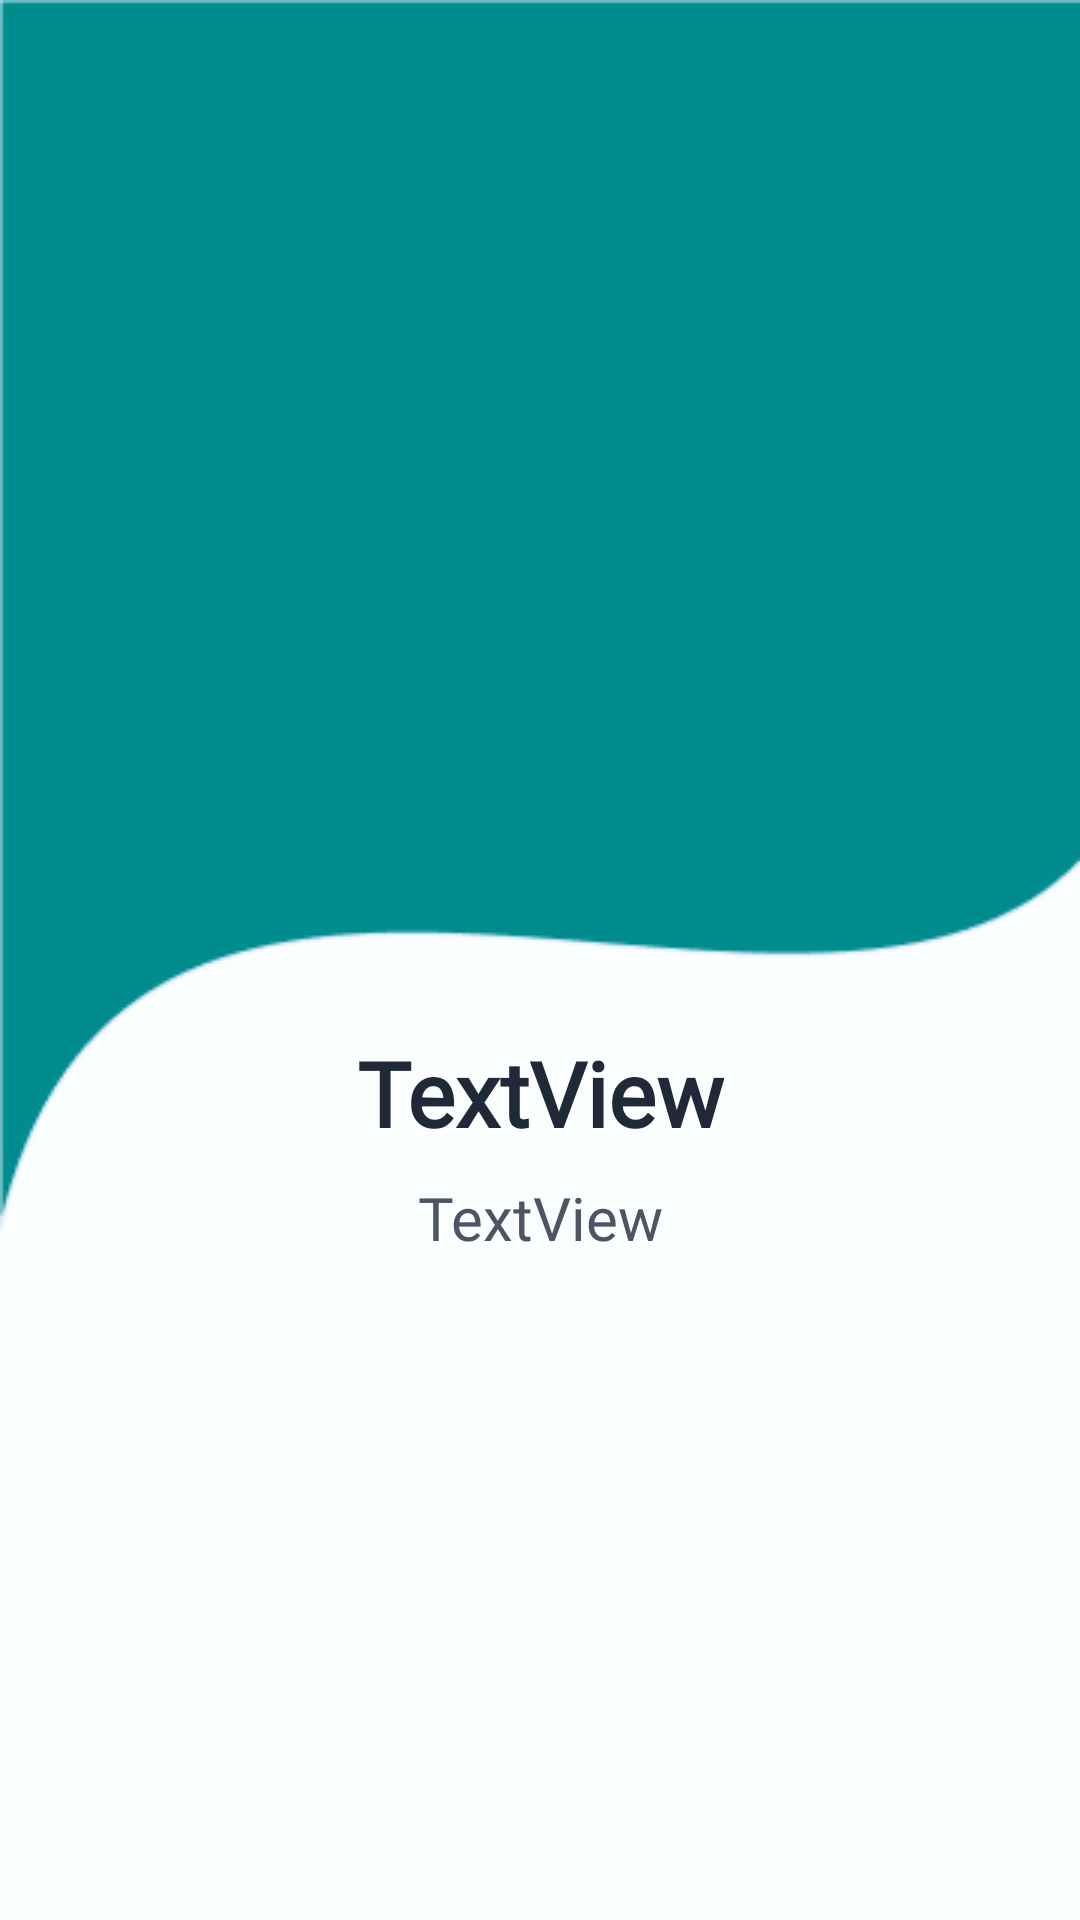

Reconstruct the res/layout file that produces this screen, plus the resources it refers to.
<!-- AndroidManifest.xml: application theme Theme.Kumat -->
<!-- res/layout/layout_screen.xml -->
<?xml version="1.0" encoding="utf-8"?>
<androidx.constraintlayout.widget.ConstraintLayout xmlns:android="http://schemas.android.com/apk/res/android"
    xmlns:app="http://schemas.android.com/apk/res-auto"
    xmlns:tools="http://schemas.android.com/tools"
    android:layout_width="match_parent"
    android:layout_height="match_parent"
    android:background="@drawable/bgonboarding">

    <androidx.constraintlayout.widget.Guideline
        android:id="@+id/guideline"
        android:layout_width="wrap_content"
        android:layout_height="wrap_content"
        android:orientation="horizontal"
        app:layout_constraintGuide_percent="0.56882256" />

    <TextView
        android:id="@+id/intro_title"
        android:layout_width="wrap_content"
        android:layout_height="wrap_content"
        android:layout_marginStart="16dp"
        android:layout_marginLeft="16dp"
        android:layout_marginEnd="16dp"
        android:layout_marginRight="16dp"
        android:layout_marginBottom="8dp"
        android:text="TextView"
        android:textColor="#1F2937"
        android:textSize="30dp"
        android:textStyle="bold"
        android:fontFamily="@font/roboto"
        app:layout_constraintBottom_toTopOf="@+id/guideline"
        app:layout_constraintEnd_toEndOf="parent"
        app:layout_constraintStart_toStartOf="parent"
        app:layout_constraintTop_toTopOf="@+id/guideline"
        app:layout_constraintVertical_bias="0.0" />

    <TextView
        android:id="@+id/intro_description"
        android:layout_width="0dp"
        android:layout_height="wrap_content"
        android:layout_marginStart="32dp"
        android:layout_marginLeft="32dp"
        android:layout_marginTop="8dp"
        android:layout_marginEnd="32dp"
        android:layout_marginRight="32dp"
        android:layout_marginBottom="8dp"
        android:lineSpacingExtra="16dp"
        android:text="TextView"
        android:textAlignment="center"
        android:textSize="20dp"
        android:textColor="#4B5563"
        android:fontFamily="@font/roboto"
        android:textStyle="normal"
        app:layout_constraintBottom_toBottomOf="parent"
        app:layout_constraintEnd_toEndOf="parent"
        app:layout_constraintHorizontal_bias="0.0"
        app:layout_constraintStart_toStartOf="parent"
        app:layout_constraintTop_toBottomOf="@+id/intro_title"
        app:layout_constraintVertical_bias="0.0" />

    <ImageView
        android:id="@+id/intro_img"
        android:layout_width="wrap_content"
        android:layout_height="222dp"
        android:layout_marginStart="8dp"
        android:layout_marginLeft="8dp"
        android:layout_marginEnd="8dp"
        android:layout_marginRight="8dp"
        android:layout_marginBottom="32dp"
        app:layout_constraintBottom_toTopOf="@+id/intro_title"
        app:layout_constraintEnd_toEndOf="parent"
        app:layout_constraintStart_toStartOf="parent"
        tools:srcCompat="@tools:sample/avatars" />

</androidx.constraintlayout.widget.ConstraintLayout>
<!-- resources referenced by this layout -->
<resources>
  <!-- drawable bgonboarding: png bitmap (drawable-v24, 4426 bytes) -->
  <style name="Theme.Kumat" parent="Theme.MaterialComponents.DayNight.NoActionBar">
          
          <item name="colorPrimary">@color/purple_500</item>
          <item name="colorPrimaryVariant">@color/purple_700</item>
          <item name="colorOnPrimary">@color/white</item>
          
          <item name="colorSecondary">@color/teal_200</item>
          <item name="colorSecondaryVariant">@color/teal_700</item>
          <item name="colorOnSecondary">@color/black</item>
          
          <item name="android:statusBarColor" tools:targetApi="l">?attr/colorPrimaryVariant</item>
          
      </style>
  <color name="purple_500">#FF6200EE</color>
  <color name="purple_700">#FF3700B3</color>
  <color name="white">#FFFFFFFF</color>
  <color name="teal_200">#FF03DAC5</color>
  <color name="teal_700">#FF018786</color>
  <color name="black">#FF000000</color>
</resources>
